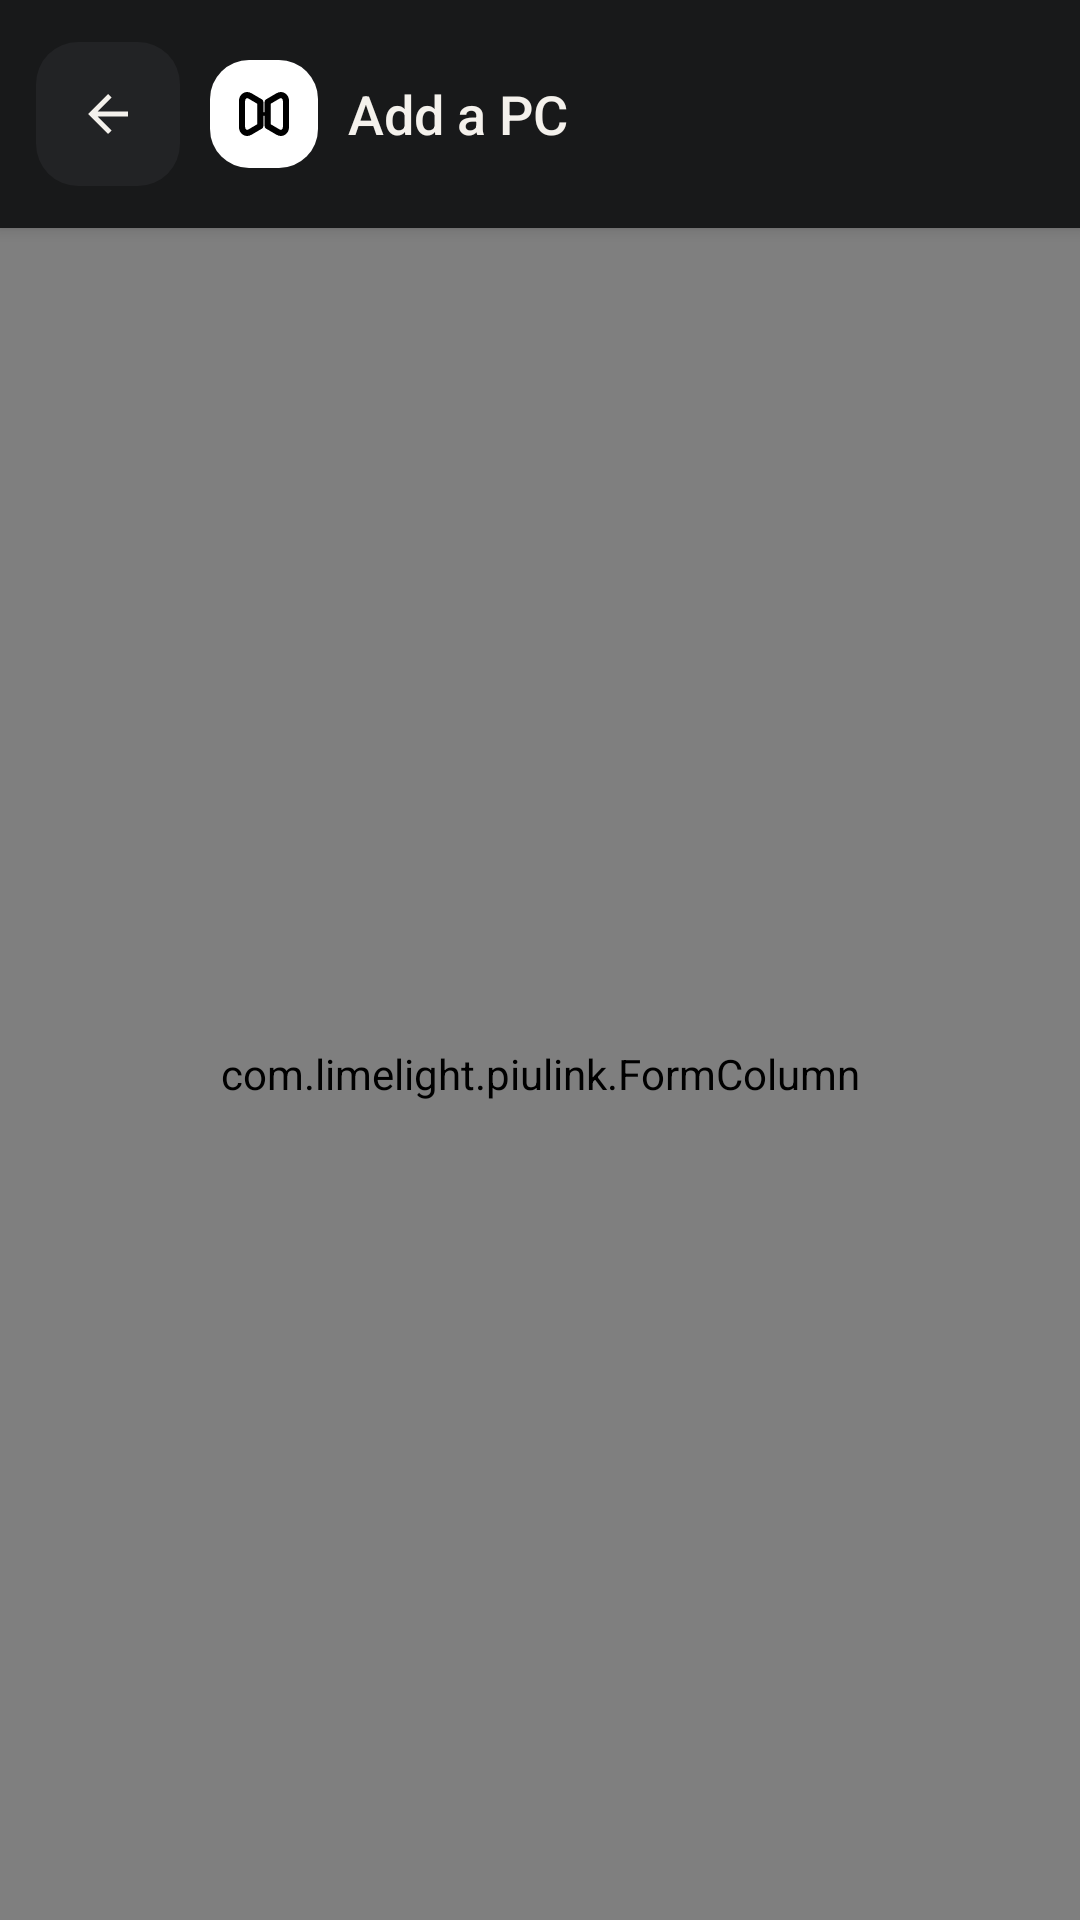

Produce the Android XML layout that renders to this screen, including the resource entries it uses.
<!-- AndroidManifest.xml: application theme AppTheme -->
<!-- res/layout/activity_add_computer_manually.xml -->
<?xml version="1.0" encoding="utf-8"?>
<LinearLayout xmlns:android="http://schemas.android.com/apk/res/android"
    xmlns:tools="http://schemas.android.com/tools"
    android:id="@+id/addPcRoot"
    android:layout_width="match_parent"
    android:layout_height="match_parent"
    android:orientation="vertical"
    tools:context=".preferences.AddComputerManually">

    <LinearLayout
        android:layout_width="match_parent"
        android:layout_height="@dimen/piulink_toolbar_height"
        android:background="@color/piulink_surface"
        android:elevation="3dp"
        android:gravity="center_vertical"
        android:orientation="horizontal"
        android:paddingStart="12dp"
        android:paddingEnd="16dp">

        <ImageButton
            android:id="@+id/addPcBackButton"
            android:layout_width="@dimen/piulink_touch_target"
            android:layout_height="@dimen/piulink_touch_target"
            android:background="@drawable/bg_icon_button"
            android:contentDescription="@string/navigate_back"
            android:padding="14dp"
            android:scaleType="centerInside"
            android:src="@drawable/ic_back"
            android:tint="@color/piulink_text_primary" />

        <ImageView
            android:layout_width="36dp"
            android:layout_height="36dp"
            android:layout_marginStart="10dp"
            android:background="@drawable/bg_logo_mark"
            android:contentDescription="@string/piulink_home_title"
            android:padding="6dp"
            android:scaleType="centerInside"
            android:src="@drawable/ic_piulink_mark" />

        <LinearLayout
            android:layout_width="0dp"
            android:layout_height="wrap_content"
            android:layout_marginStart="10dp"
            android:layout_weight="1"
            android:orientation="vertical">

            <TextView
                android:layout_width="match_parent"
                android:layout_height="wrap_content"
                android:ellipsize="end"
                android:fontFamily="sans-serif-medium"
                android:maxLines="1"
                android:text="@string/add_pc_page_title"
                android:textColor="@color/piulink_text_primary"
                android:textSize="18sp" />

        </LinearLayout>
    </LinearLayout>

    <ScrollView
        android:layout_width="match_parent"
        android:layout_height="0dp"
        android:layout_weight="1"
        android:clipToPadding="false"
        android:fillViewport="true">

        <com.limelight.piulink.FormColumn
            android:layout_gravity="center_horizontal"
            android:layout_width="match_parent"
            android:layout_height="wrap_content"
            android:gravity="center_horizontal"
            android:orientation="vertical"
            android:paddingStart="24dp"
            android:paddingTop="32dp"
            android:paddingEnd="24dp"
            android:paddingBottom="32dp">

            <LinearLayout
                android:layout_width="match_parent"
                android:layout_height="wrap_content"
                android:background="@drawable/bg_empty_state"
                android:elevation="2dp"
                android:orientation="vertical"
                tools:ignore="UselessParent">
                

                <TextView
                    android:layout_width="match_parent"
                    android:layout_height="wrap_content"
                    android:fontFamily="sans-serif-medium"
                    android:text="@string/connect_input_title"
                    android:textColor="@color/piulink_text_primary"
                    android:textSize="21sp" />

                <TextView
                    android:layout_width="match_parent"
                    android:layout_height="wrap_content"
                    android:layout_marginTop="7dp"
                    android:lineSpacingExtra="2dp"
                    android:text="@string/connect_input_help"
                    android:textColor="@color/piulink_text_secondary"
                    android:textSize="14sp" />


                <EditText
                    android:id="@+id/hostTextView"
                    android:layout_width="match_parent"
                    android:layout_height="56dp"
                    android:layout_marginTop="8dp"
                    android:background="@drawable/bg_text_field"
                    android:hint="@string/connect_input_hint"
                    android:layout_marginBottom="2dp"
                    android:imeOptions="actionDone"
                    android:importantForAutofill="no"
                    android:inputType="textUri|textNoSuggestions"
                    android:paddingStart="16dp"
                    android:paddingEnd="16dp"
                    android:singleLine="true"
                    android:textColor="@color/piulink_text_primary"
                    android:textColorHint="@color/piulink_text_secondary"
                    android:textSize="16sp">

                    <requestFocus />
                </EditText>


                <TextView
                    android:id="@+id/addPcButton"
                    android:layout_width="match_parent"
                    android:layout_height="48dp"
                    android:layout_marginTop="22dp"
                    android:background="@drawable/bg_primary_icon_button"
                    android:clickable="true"
                    android:focusable="true"
                    android:fontFamily="sans-serif-medium"
                    android:gravity="center"
                    android:text="@string/connect_auto_action"
                    android:textColor="@color/piulink_on_accent"
                    android:textSize="15sp" />

                <Button
                    android:id="@+id/punchButton"
                    android:minHeight="48dp"
                    android:textAllCaps="false"
                    android:layout_marginTop="8dp"
                    android:textColor="@color/home_ink"
                    android:background="@drawable/bg_home_add"
                    android:layout_width="match_parent"
                    android:layout_height="wrap_content"
                    android:visibility="gone"
                    android:text="@string/connect_p2p_only" />

                <Button
                    android:id="@+id/historyButton"
                    android:minHeight="48dp"
                    android:textAllCaps="false"
                    android:layout_marginTop="8dp"
                    android:textColor="@color/home_ink"
                    android:background="@drawable/bg_home_add"
                    android:layout_width="match_parent"
                    android:layout_height="wrap_content"
                    android:text="@string/connection_history" />

                <TextView
                    android:id="@+id/addPcPrivateNetworkButton"
                    android:layout_width="match_parent"
                    android:layout_height="48dp"
                    android:layout_marginTop="9dp"
                    android:background="@drawable/bg_icon_button"
                    android:clickable="true"
                    android:focusable="true"
                    android:fontFamily="sans-serif-medium"
                    android:gravity="center"
                    android:text="@string/open_tailscale"
                    android:textColor="@color/piulink_blue"
                    android:textSize="14sp" />
            </LinearLayout>
        </com.limelight.piulink.FormColumn>
    </ScrollView>
</LinearLayout>
<!-- resources referenced by this layout -->
<resources>
  <color name="home_ink">@color/piulink_text_primary</color>
  <color name="piulink_blue">#EBE8E2</color>
  <color name="piulink_on_accent">#18191A</color>
  <color name="piulink_surface">#18191A</color>
  <color name="piulink_text_primary">#F4F1EC</color>
  <color name="piulink_text_secondary">#B8B7B3</color>
  <dimen name="piulink_toolbar_height">76dp</dimen>
  <dimen name="piulink_touch_target">48dp</dimen>
  <!-- drawable bg_logo_mark (drawable) -->
  <?xml version="1.0" encoding="utf-8"?>
  <shape xmlns:android="http://schemas.android.com/apk/res/android" android:shape="rectangle">
      <corners android:radius="13dp" />
      <solid android:color="@android:color/white" />
  </shape>
  <string name="add_pc_page_title">Add a PC</string>
  <string name="connect_auto_action">Connect</string>
  <string name="connect_input_help">Copy the invitation from PiuLink Host on your computer. On the same network, you can also enter its address.</string>
  <string name="connect_input_hint">Link, IP or hostname</string>
  <string name="connect_input_title">Invitation or address</string>
  <string name="connect_p2p_only">Use P2P only</string>
  <string name="connection_history">Connection history</string>
  <string name="navigate_back">Back</string>
  <string name="open_tailscale">Open Tailscale</string>
  <string name="piulink_home_title">PiuLink</string>
  <color name="piulink_divider">#353638</color>
  <color name="home_line">@color/piulink_divider</color>
  <color name="piulink_surface_pressed">#38393B</color>
  <color name="piulink_focus">#E5E2DC</color>
  <color name="piulink_surface_secondary">#222325</color>
  <color name="piulink_blue_pressed">#CECBC5</color>
  <style name="AppBaseTheme" parent="AppBaseThemeBase" />
  <color name="piulink_background">#101112</color>
  <!-- drawable bg_dialog_surface (drawable) -->
  <shape xmlns:android="http://schemas.android.com/apk/res/android" android:shape="rectangle">
      <solid android:color="@color/piulink_surface" />
      <corners android:radius="24dp" />
      <padding android:left="8dp" android:top="8dp" android:right="8dp" android:bottom="8dp" />
  </shape>
  <style name="PiuLinkDialogPrimary" parent="PiuLinkDialogSecondary">
          <item name="android:textColor">@color/piulink_on_accent</item>
          <item name="android:background">@drawable/bg_dialog_primary</item>
      </style>
  <style name="PiuLinkDialogSecondary" parent="@android:style/Widget.Material.Button.Borderless">
          <item name="android:textAllCaps">false</item>
          <item name="android:textColor">@color/piulink_blue</item>
          <item name="android:minHeight">48dp</item>
          <item name="android:paddingLeft">16dp</item>
          <item name="android:paddingRight">16dp</item>
      </style>
  <style name="PiuLinkDialogAnimation">
          <item name="android:windowEnterAnimation">@anim/dialog_enter</item>
          <item name="android:windowExitAnimation">@anim/dialog_exit</item>
      </style>
  <style name="LunarButton" parent="@android:style/Widget.Material.Button">
          <item name="android:minHeight">48dp</item>
          <item name="android:minWidth">48dp</item>
          <item name="android:textAllCaps">false</item>
          <item name="android:fontFamily">sans-serif-medium</item>
          <item name="android:textSize">15sp</item>
          <item name="android:stateListAnimator">@null</item>
      </style>
  <color name="piulink_blue_soft">#303133</color>
  <!-- drawable bg_dialog_primary (drawable) -->
  <ripple xmlns:android="http://schemas.android.com/apk/res/android" android:color="@color/piulink_blue_pressed">
      <item><shape><solid android:color="@color/piulink_blue" /><corners android:radius="16dp" /></shape></item>
  </ripple>
</resources>
